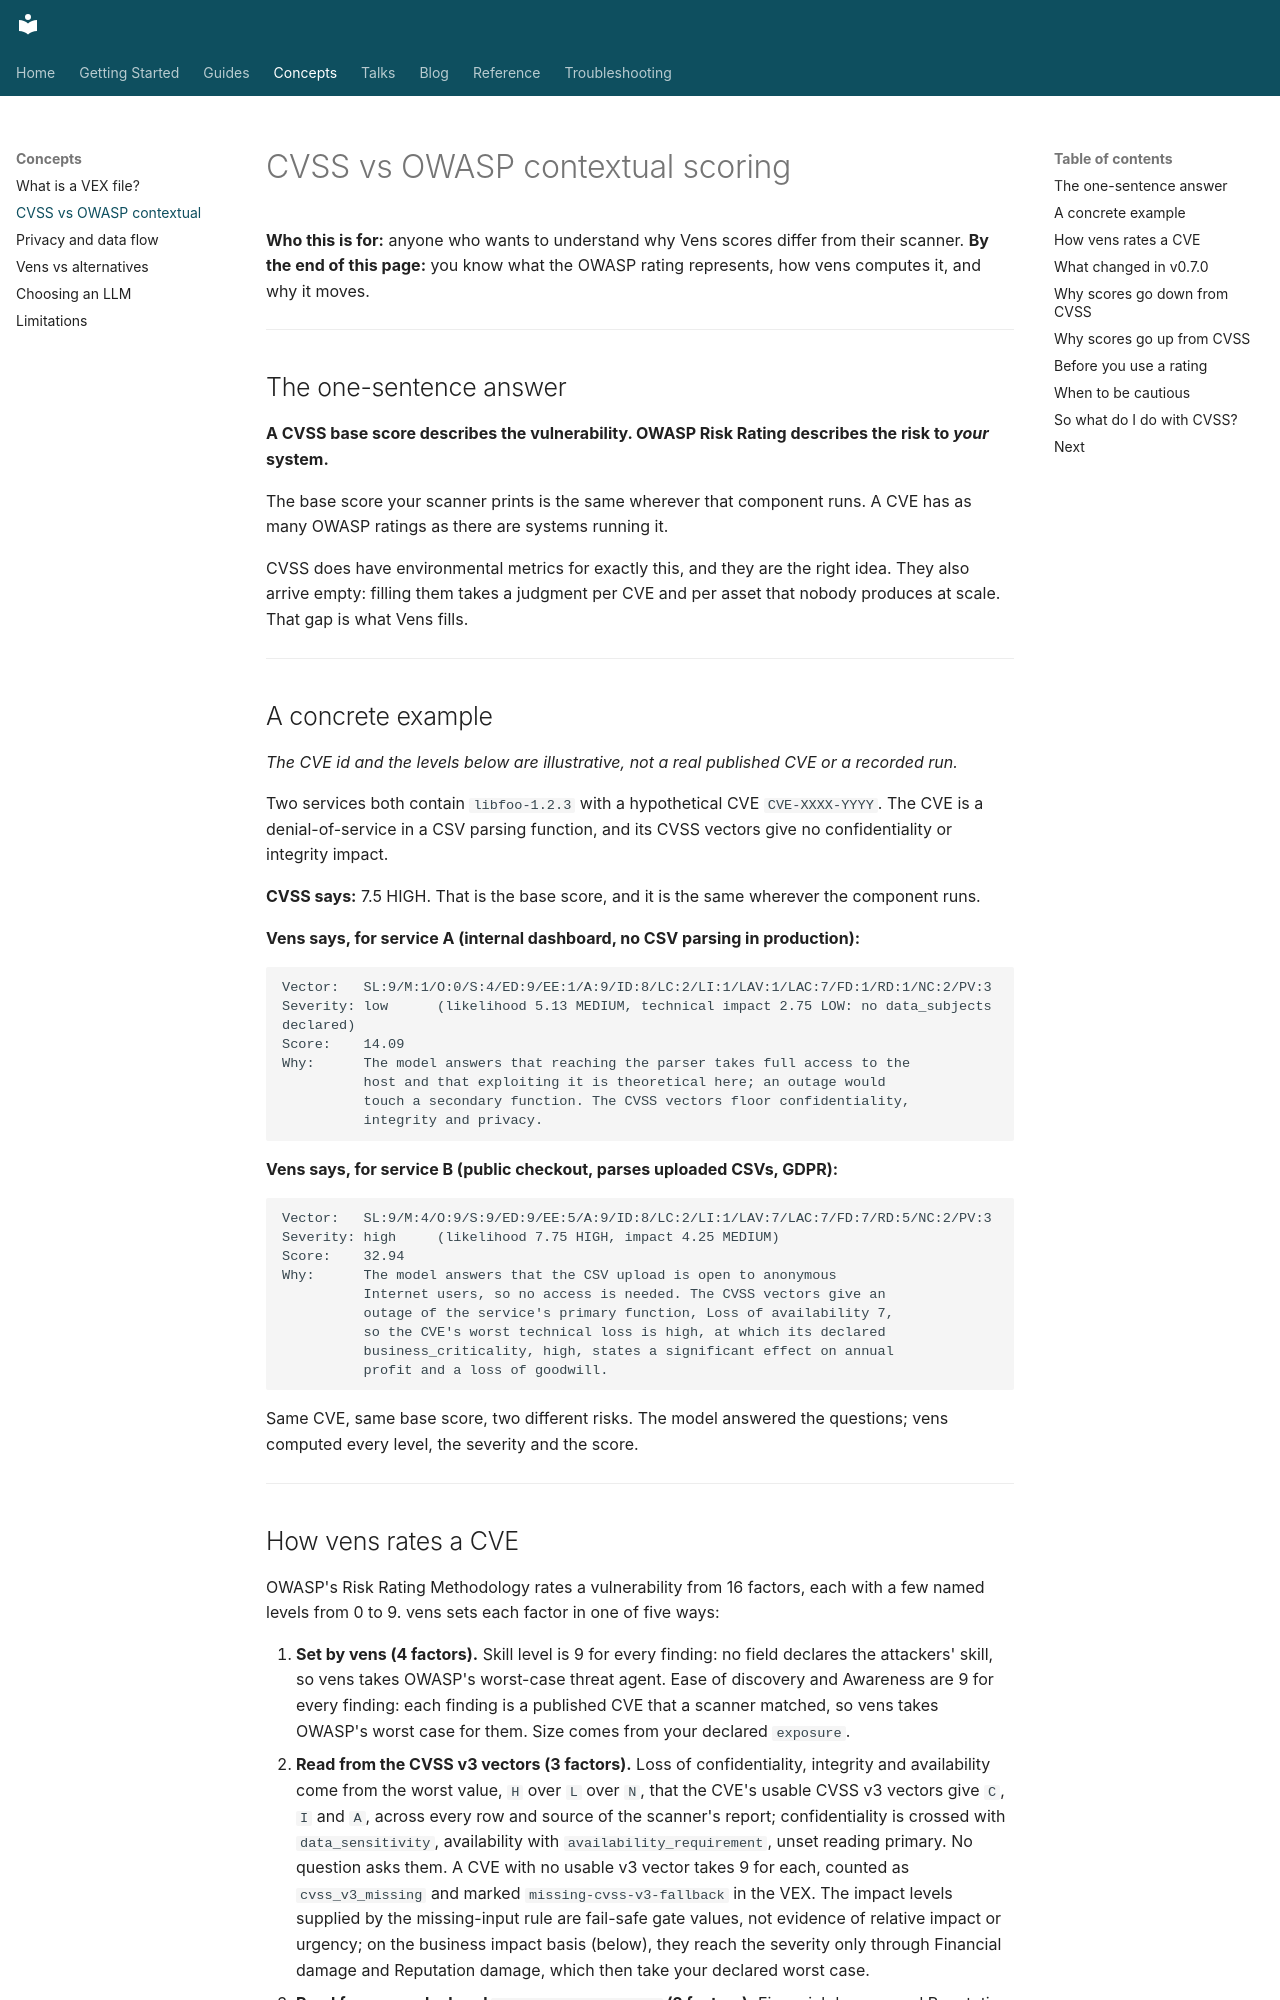

repository: venslabs/vens · page: concepts/cvss-vs-owasp/index.html · generator: mkdocs

# CVSS vs OWASP contextual scoring

**Who this is for:** anyone who wants to understand why Vens scores differ from their scanner.
**By the end of this page:** you know what the OWASP rating represents, how vens computes it, and why it moves.

---

## The one-sentence answer

**A CVSS base score describes the vulnerability. OWASP Risk Rating describes the risk to _your_ system.**

The base score your scanner prints is the same wherever that component runs. A CVE has as many OWASP ratings as there are systems running it.

CVSS does have environmental metrics for exactly this, and they are the right idea. They also arrive empty: filling them takes a judgment per CVE and per asset that nobody produces at scale. That gap is what Vens fills.

---

## A concrete example

*The CVE id and the levels below are illustrative, not a real published CVE or a recorded run.*

Two services both contain `libfoo-1.2.3` with a hypothetical CVE `CVE-XXXX-YYYY`. The CVE is a denial-of-service in a CSV parsing function, and its CVSS vectors give no confidentiality or integrity impact.

**CVSS says:** 7.5 HIGH. That is the base score, and it is the same wherever the component runs.

**Vens says, for service A (internal dashboard, no CSV parsing in production):**
```
Vector:   SL:9/M:1/O:0/S:4/ED:9/EE:1/A:9/ID:8/LC:2/LI:1/LAV:1/LAC:7/FD:1/RD:1/NC:2/PV:3
Severity: low      (likelihood 5.13 MEDIUM, technical impact 2.75 LOW: no data_subjects declared)
Score:    14.09
Why:      The model answers that reaching the parser takes full access to the
          host and that exploiting it is theoretical here; an outage would
          touch a secondary function. The CVSS vectors floor confidentiality,
          integrity and privacy.
```

**Vens says, for service B (public checkout, parses uploaded CSVs, GDPR):**
```
Vector:   SL:9/M:4/O:9/S:9/ED:9/EE:5/A:9/ID:8/LC:2/LI:1/LAV:7/LAC:7/FD:7/RD:5/NC:2/PV:3
Severity: high     (likelihood 7.75 HIGH, impact 4.25 MEDIUM)
Score:    32.94
Why:      The model answers that the CSV upload is open to anonymous
          Internet users, so no access is needed. The CVSS vectors give an
          outage of the service's primary function, Loss of availability 7,
          so the CVE's worst technical loss is high, at which its declared
          business_criticality, high, states a significant effect on annual
          profit and a loss of goodwill.
```

Same CVE, same base score, two different risks. The model answered the questions; vens computed every level, the severity and the score.

---
